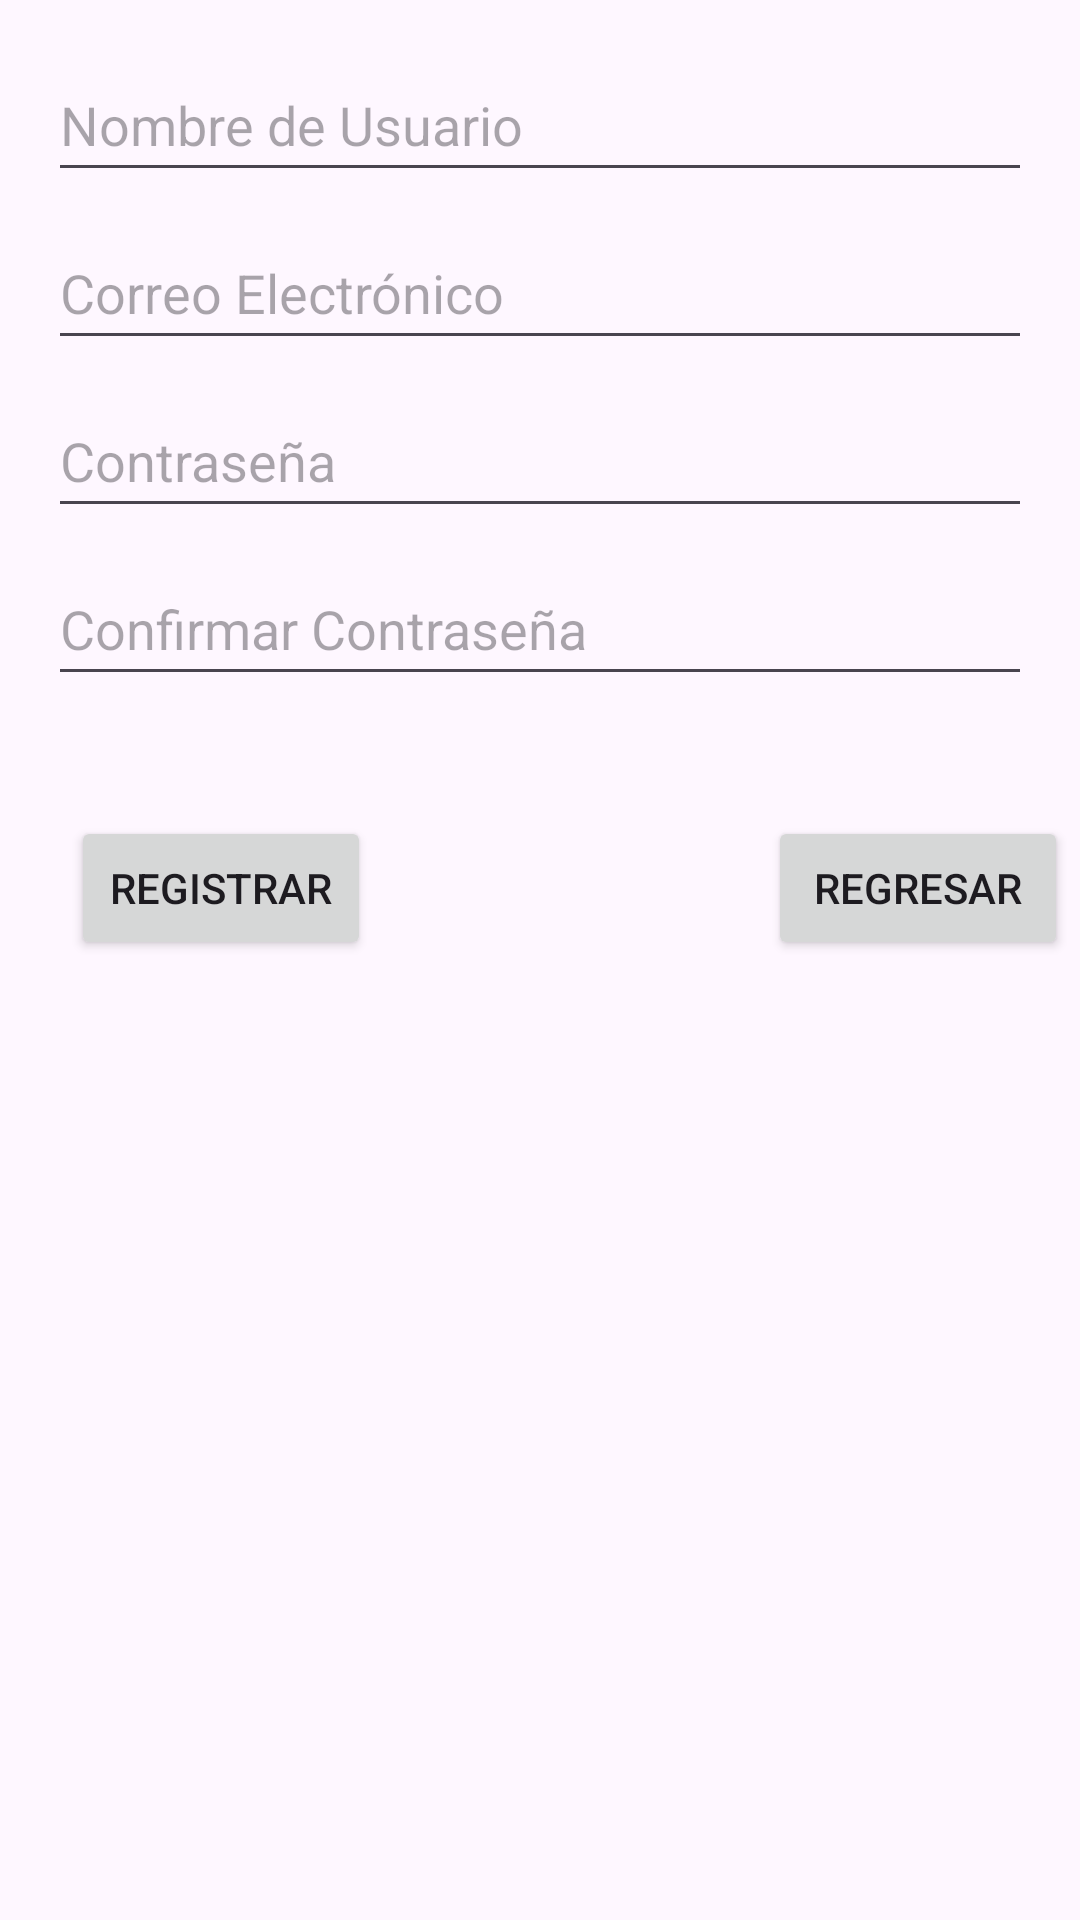

Android layout source for this screen:
<!-- AndroidManifest.xml: application theme Theme.ProyectoRiojas -->
<!-- res/layout/insertarusuario.xml -->
<?xml version="1.0" encoding="utf-8"?>
<androidx.constraintlayout.widget.ConstraintLayout
    xmlns:android="http://schemas.android.com/apk/res/android"
    xmlns:app="http://schemas.android.com/apk/res-auto"
    android:layout_width="match_parent"
    android:layout_height="match_parent">

    <EditText
        android:id="@+id/editTextNombreUsuario"
        android:layout_width="0dp"
        android:layout_height="wrap_content"
        android:hint="Nombre de Usuario"
        android:inputType="text"
        android:layout_marginStart="16dp"
        android:layout_marginTop="16dp"
        android:layout_marginEnd="16dp"
        app:layout_constraintEnd_toEndOf="parent"
        app:layout_constraintStart_toStartOf="parent"
        app:layout_constraintTop_toTopOf="parent"
        android:minWidth="100dp"
        android:minHeight="48dp" />

    <EditText
        android:id="@+id/editTextCorreoUsuario"
        android:layout_width="0dp"
        android:layout_height="wrap_content"
        android:hint="Correo Electrónico"
        android:inputType="textEmailAddress"
        android:layout_marginStart="16dp"
        android:layout_marginTop="8dp"
        android:layout_marginEnd="16dp"
        app:layout_constraintEnd_toEndOf="parent"
        app:layout_constraintStart_toStartOf="parent"
        app:layout_constraintTop_toBottomOf="@id/editTextNombreUsuario"
        android:minWidth="100dp"
        android:minHeight="48dp" />

    <EditText
        android:id="@+id/editTextContraseña"
        android:layout_width="0dp"
        android:layout_height="wrap_content"
        android:hint="Contraseña"
        android:inputType="textPassword"
        android:layout_marginStart="16dp"
        android:layout_marginTop="8dp"
        android:layout_marginEnd="16dp"
        app:layout_constraintEnd_toEndOf="parent"
        app:layout_constraintStart_toStartOf="parent"
        app:layout_constraintTop_toBottomOf="@id/editTextCorreoUsuario"
        android:minWidth="100dp"
        android:minHeight="48dp" />

    <EditText
        android:id="@+id/editTextConfirmarContraseña"
        android:layout_width="0dp"
        android:layout_height="wrap_content"
        android:hint="Confirmar Contraseña"
        android:inputType="textPassword"
        android:layout_marginStart="16dp"
        android:layout_marginTop="8dp"
        android:layout_marginEnd="16dp"
        app:layout_constraintEnd_toEndOf="parent"
        app:layout_constraintStart_toStartOf="parent"
        app:layout_constraintTop_toBottomOf="@id/editTextContraseña"
        android:minWidth="100dp"
        android:minHeight="48dp" />

    <Button
        android:id="@+id/buttonRegistrar"
        android:layout_width="wrap_content"
        android:layout_height="wrap_content"
        android:layout_marginTop="40dp"
        android:minWidth="100dp"
        android:minHeight="48dp"
        android:text="Registrar"
        app:layout_constraintEnd_toEndOf="parent"
        app:layout_constraintHorizontal_bias="0.091"
        app:layout_constraintStart_toStartOf="parent"
        app:layout_constraintTop_toBottomOf="@id/editTextConfirmarContraseña" />

    <Button
        android:id="@+id/buttonRegresar"
        android:layout_width="wrap_content"
        android:layout_height="wrap_content"
        android:layout_marginStart="256dp"
        android:layout_marginTop="40dp"
        android:minWidth="100dp"
        android:minHeight="48dp"
        android:text="Regresar"
        app:layout_constraintStart_toStartOf="parent"
        app:layout_constraintTop_toBottomOf="@id/editTextConfirmarContraseña" />

</androidx.constraintlayout.widget.ConstraintLayout>
<!-- resources referenced by this layout -->
<resources>
  <style name="Theme.ProyectoRiojas" parent="Base.Theme.ProyectoRiojas" />
  <style name="Base.Theme.ProyectoRiojas" parent="Theme.Material3.DayNight.NoActionBar">
          
          
      </style>
</resources>
